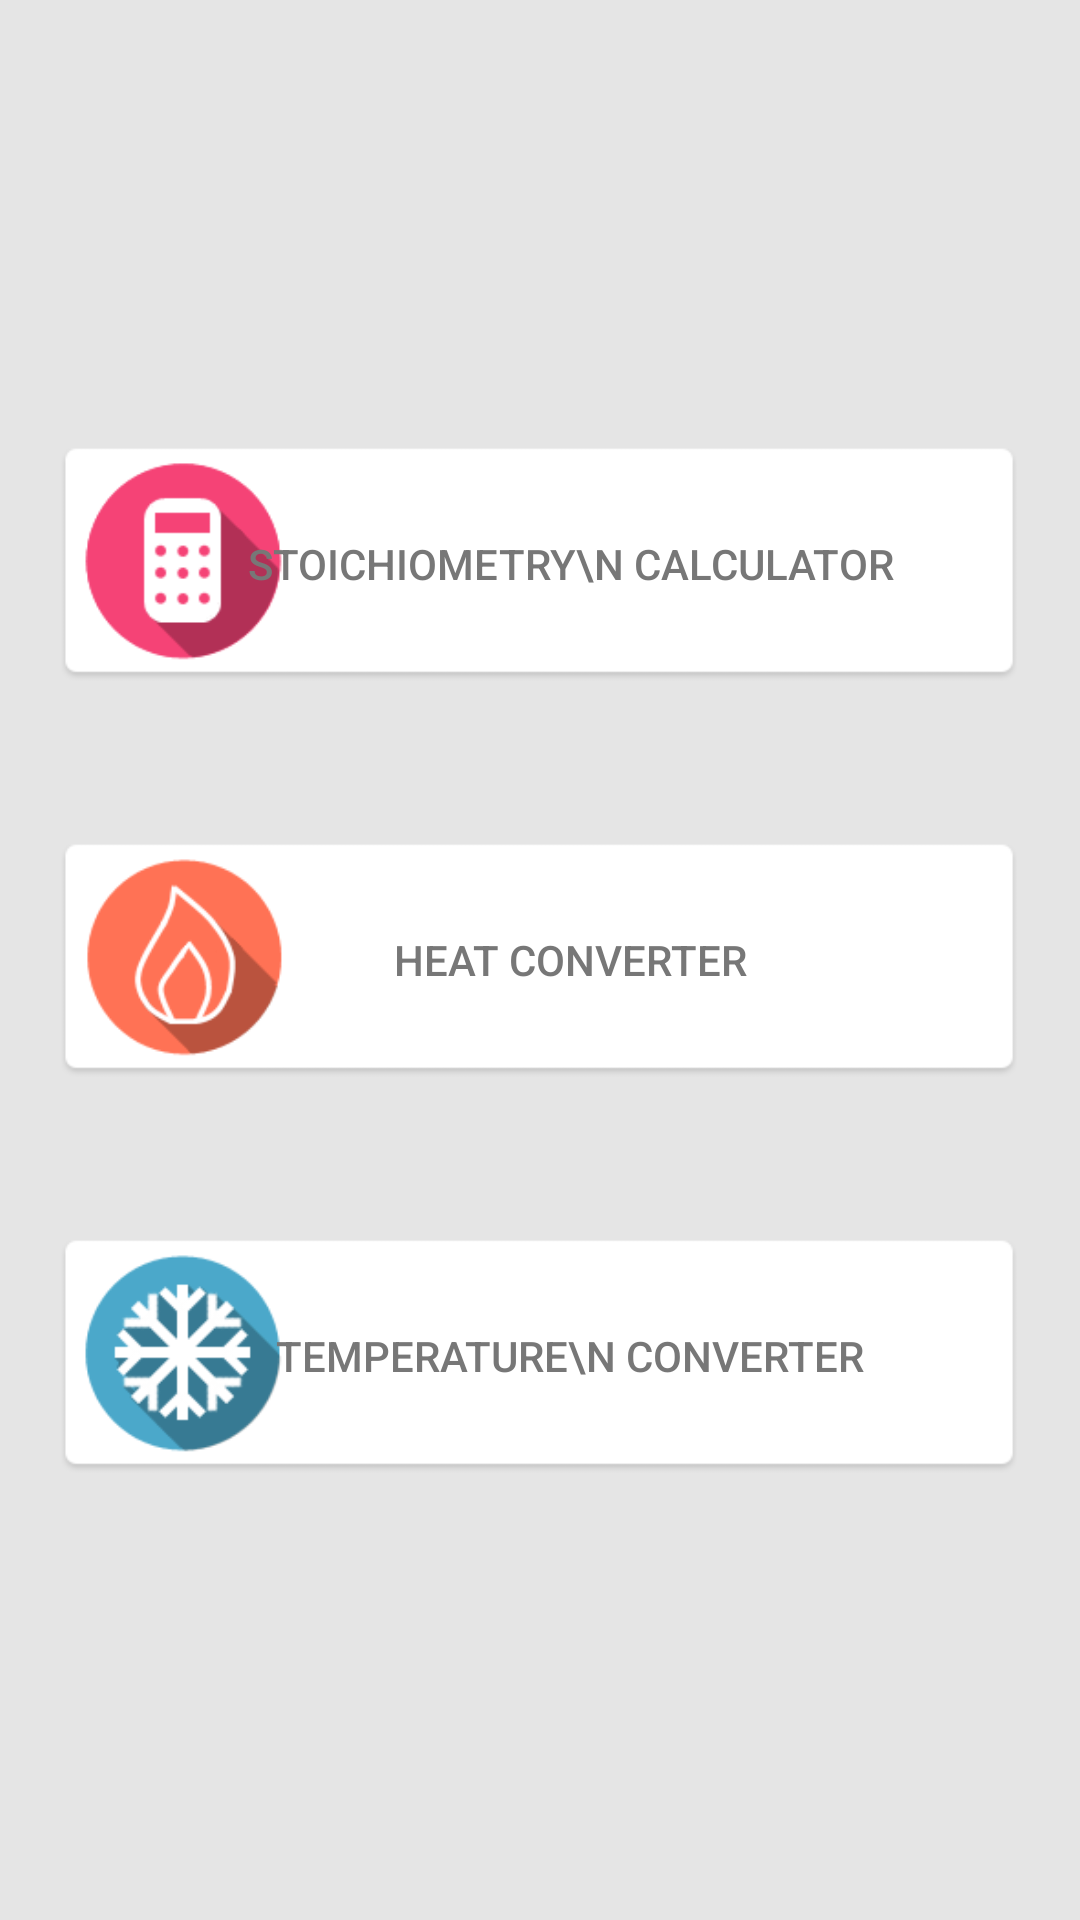

Layout XML and referenced resources for this Android screen:
<!-- AndroidManifest.xml: fallback theme Theme.MaterialComponents.DayNight.NoActionBar -->
<!-- res/layout/sciconvert.xml -->
<RelativeLayout xmlns:android="http://schemas.android.com/apk/res/android"
    xmlns:tools="http://schemas.android.com/tools"
    android:layout_width="match_parent"
    android:layout_height="match_parent"
    android:background="#FFe5e5e5"
    android:gravity="center"
    android:paddingBottom="@dimen/activity_vertical_margin"
    android:paddingLeft="@dimen/activity_horizontal_margin"
    android:paddingRight="@dimen/activity_horizontal_margin"
    android:paddingTop="@dimen/activity_vertical_margin"
    tools:context=".SciConvert" >

    <Button
        android:id="@+id/stoich"
        android:layout_width="320dp"
        android:layout_height="78dp"
        android:layout_alignParentTop="true"
        android:layout_centerHorizontal="true"
        android:layout_marginTop="0dp"
        android:background="@drawable/lb_stoich"
        android:text="Stoichiometry\n Calculator"
        android:paddingLeft="20dp"
        android:textColor="#FF777777"
        tools:ignore="HardcodedText" />

    <Button
        android:id="@+id/heatcal"
        android:layout_width="320dp"
        android:layout_height="78dp"
        android:layout_below="@+id/stoich"
        android:layout_centerHorizontal="true"
        android:layout_marginTop="54dp"
        android:background="@drawable/lb_heat"
        android:text="Heat Converter"
        android:paddingLeft="20dp"
        android:textColor="#FF777777"
        tools:ignore="HardcodedText" />

    <Button
        android:id="@+id/tempcal"
        android:layout_width="320dp"
        android:layout_height="78dp"
        android:layout_below="@+id/heatcal"
        android:layout_centerHorizontal="true"
        android:layout_marginTop="54dp"
        android:background="@drawable/lb_temp"
        
        android:text="Temperature\n Converter"
        android:paddingLeft="20dp"
        android:textColor="#FF777777"
        tools:ignore="HardcodedText" />

</RelativeLayout>
<!-- resources referenced by this layout -->
<resources>
  <!-- drawable lb_heat: png bitmap (drawable, 5693 bytes) -->
  <!-- drawable lb_stoich: png bitmap (drawable, 4811 bytes) -->
  <!-- drawable lb_temp: png bitmap (drawable, 6986 bytes) -->
</resources>
